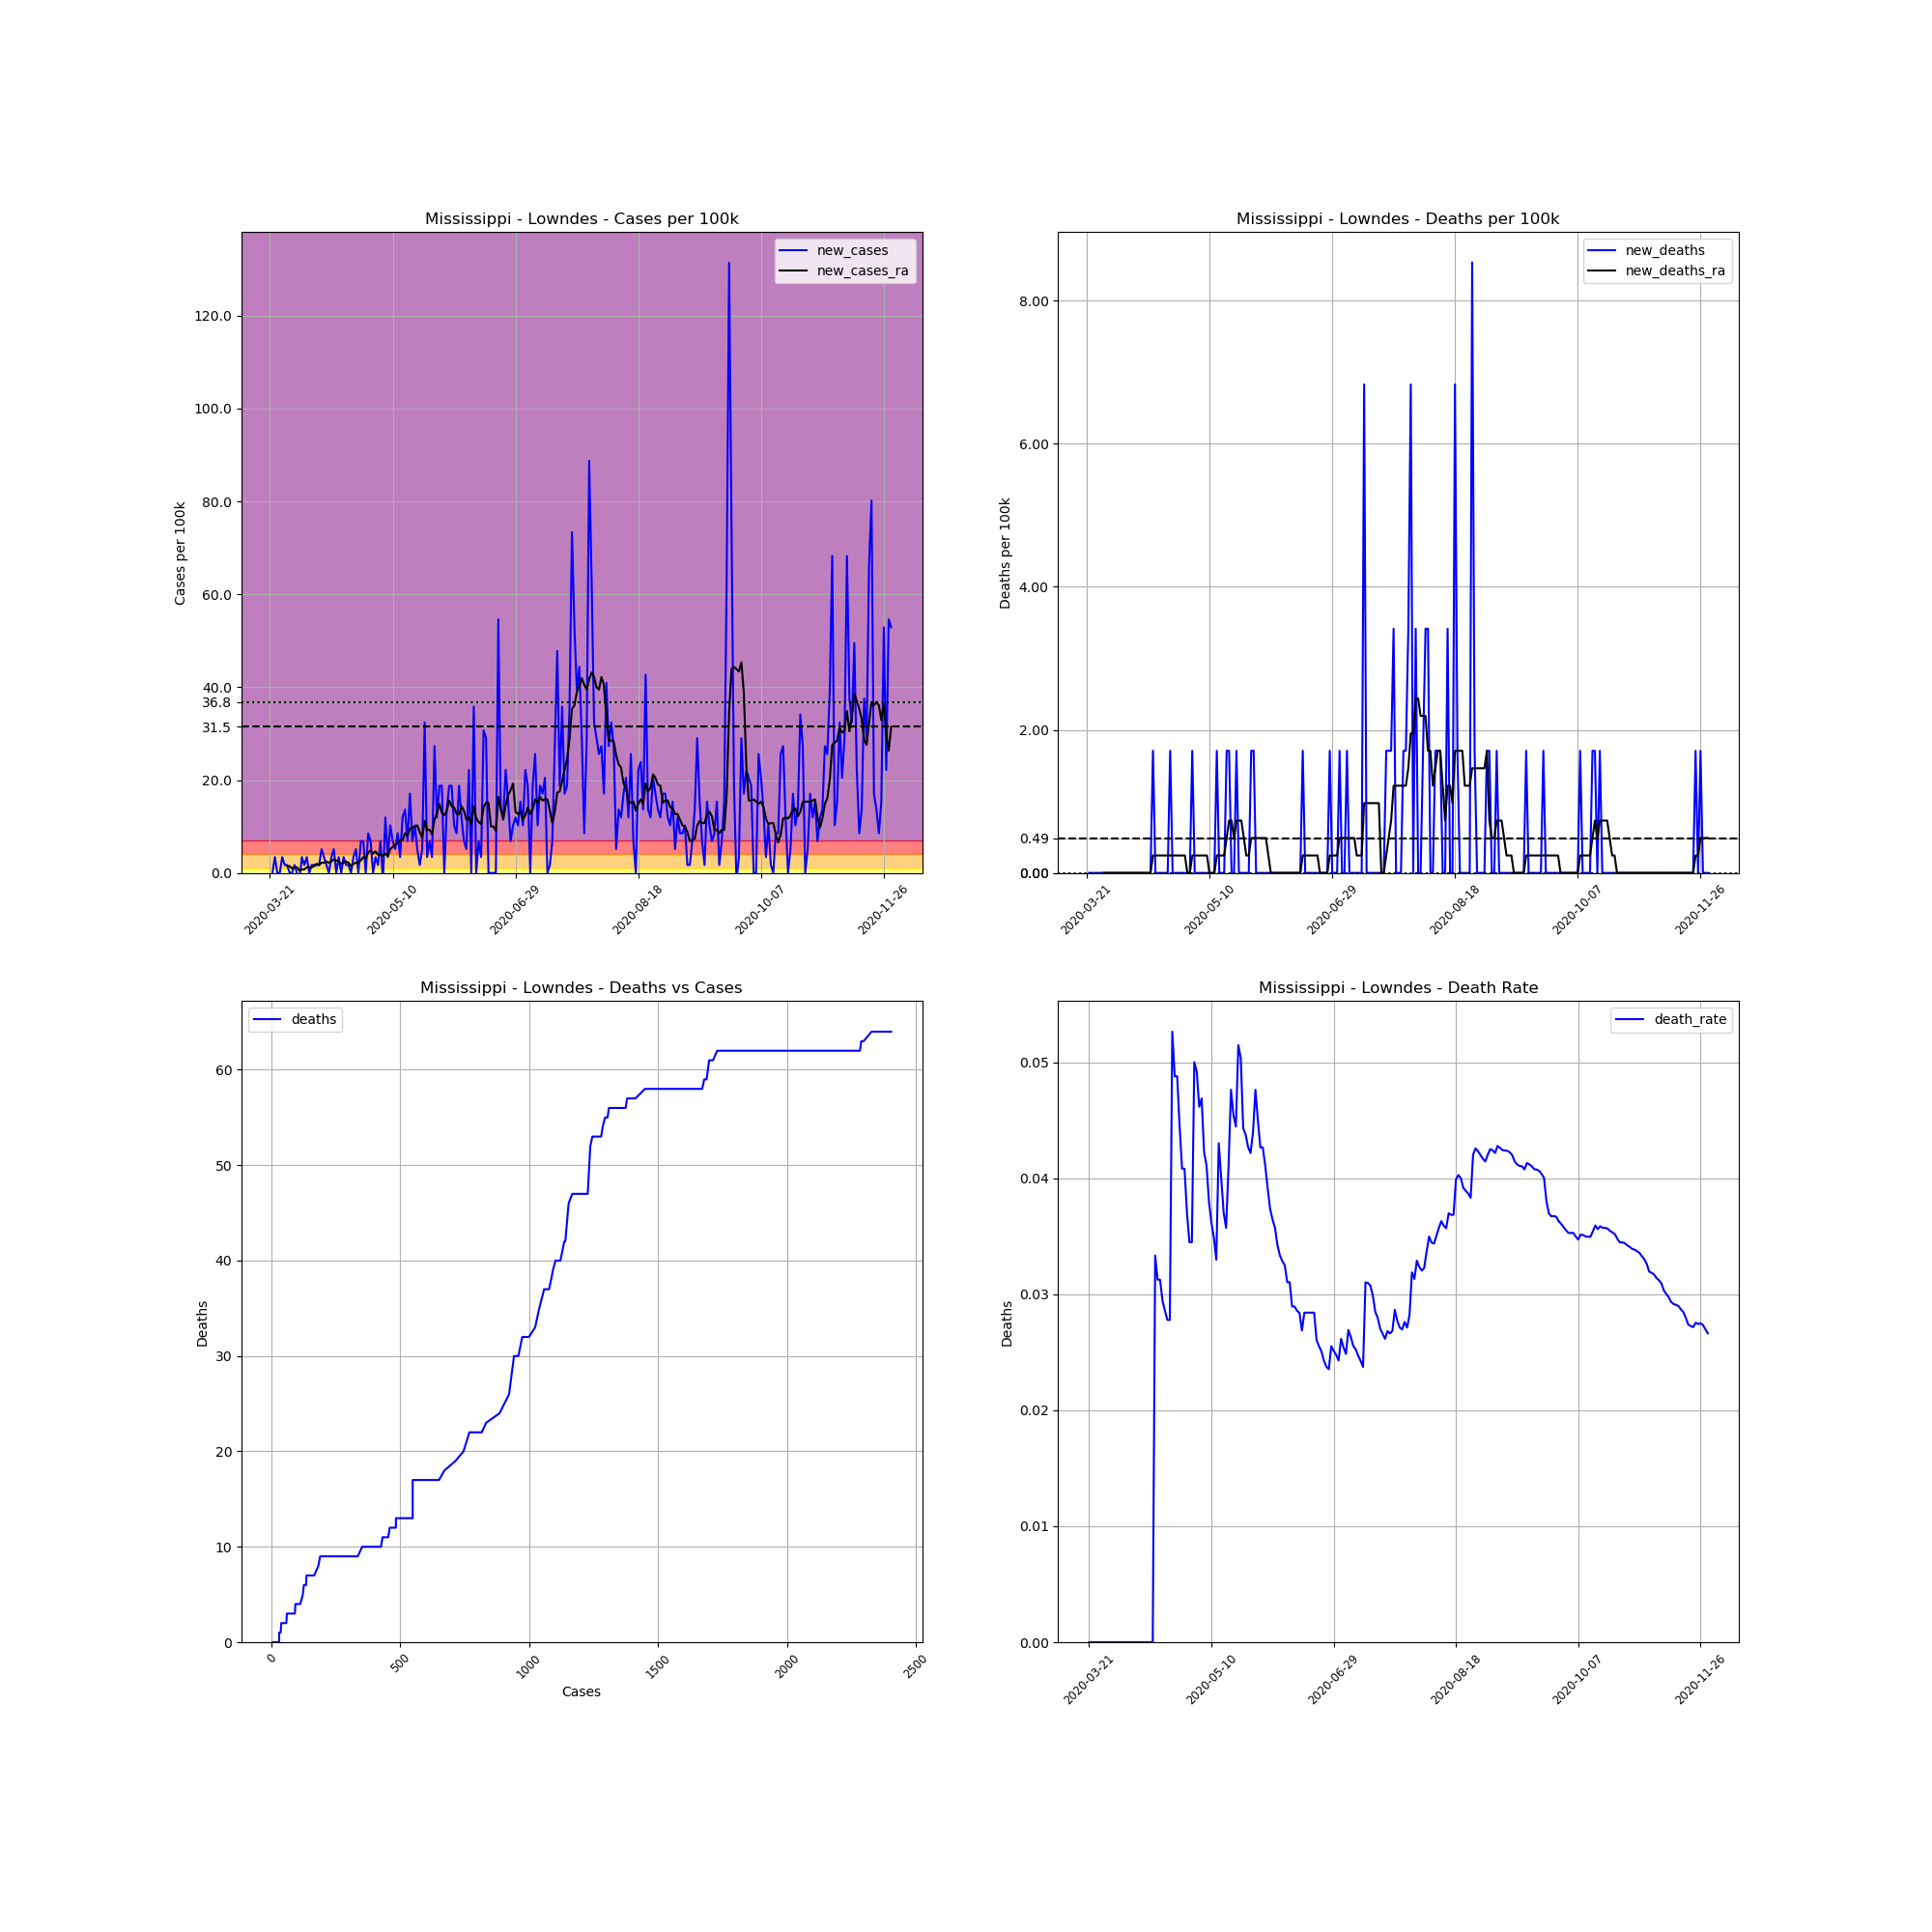

Source data for this figure (header and first rows):
, date, county, state, fips, cases, deaths, COUNTY, STNAME, CTYNAME, POPESTIMATE2019, cases_per_100k, deaths_per_100k, death_rate, new_cases, new_deaths, new_cases_ra, new_deaths_ra
250582, 2020-03-21, Lowndes, Mississippi, 28087, 4, 0.0, 87, Mississippi, Lowndes, 58595, 6.827, 0.0, 0.0, , , , 
250583, 2020-03-22, Lowndes, Mississippi, 28087, 4, 0.0, 87, Mississippi, Lowndes, 58595, 6.827, 0.0, 0.0, 0.0, 0.0, , 
250584, 2020-03-23, Lowndes, Mississippi, 28087, 6, 0.0, 87, Mississippi, Lowndes, 58595, 10.24, 0.0, 0.0, 3.413, 0.0, , 
250585, 2020-03-24, Lowndes, Mississippi, 28087, 6, 0.0, 87, Mississippi, Lowndes, 58595, 10.24, 0.0, 0.0, 0.0, 0.0, , 
250586, 2020-03-25, Lowndes, Mississippi, 28087, 6, 0.0, 87, Mississippi, Lowndes, 58595, 10.24, 0.0, 0.0, 0.0, 0.0, , 
250587, 2020-03-26, Lowndes, Mississippi, 28087, 8, 0.0, 87, Mississippi, Lowndes, 58595, 13.65, 0.0, 0.0, 3.413, 0.0, , 
250588, 2020-03-27, Lowndes, Mississippi, 28087, 9, 0.0, 87, Mississippi, Lowndes, 58595, 15.36, 0.0, 0.0, 1.707, 0.0, , 
250589, 2020-03-28, Lowndes, Mississippi, 28087, 10, 0.0, 87, Mississippi, Lowndes, 58595, 17.07, 0.0, 0.0, 1.707, 0.0, 1.463, 0.0
250590, 2020-03-29, Lowndes, Mississippi, 28087, 10, 0.0, 87, Mississippi, Lowndes, 58595, 17.07, 0.0, 0.0, 0.0, 0.0, 1.463, 0.0
250591, 2020-03-30, Lowndes, Mississippi, 28087, 10, 0.0, 87, Mississippi, Lowndes, 58595, 17.07, 0.0, 0.0, 0.0, 0.0, 0.9752, 0.0
250592, 2020-03-31, Lowndes, Mississippi, 28087, 11, 0.0, 87, Mississippi, Lowndes, 58595, 18.77, 0.0, 0.0, 1.707, 0.0, 1.219, 0.0
250593, 2020-04-01, Lowndes, Mississippi, 28087, 11, 0.0, 87, Mississippi, Lowndes, 58595, 18.77, 0.0, 0.0, 0.0, 0.0, 1.219, 0.0
250594, 2020-04-02, Lowndes, Mississippi, 28087, 10, 0.0, 87, Mississippi, Lowndes, 58595, 17.07, 0.0, 0.0, -1.707, 0.0, 0.4876, 0.0
250595, 2020-04-03, Lowndes, Mississippi, 28087, 12, 0.0, 87, Mississippi, Lowndes, 58595, 20.48, 0.0, 0.0, 3.413, 0.0, 0.7314, 0.0
250596, 2020-04-04, Lowndes, Mississippi, 28087, 13, 0.0, 87, Mississippi, Lowndes, 58595, 22.19, 0.0, 0.0, 1.707, 0.0, 0.7314, 0.0
250597, 2020-04-05, Lowndes, Mississippi, 28087, 15, 0.0, 87, Mississippi, Lowndes, 58595, 25.6, 0.0, 0.0, 3.413, 0.0, 1.219, 0.0
250598, 2020-04-06, Lowndes, Mississippi, 28087, 15, 0.0, 87, Mississippi, Lowndes, 58595, 25.6, 0.0, 0.0, 0.0, 0.0, 1.219, 0.0
250599, 2020-04-07, Lowndes, Mississippi, 28087, 16, 0.0, 87, Mississippi, Lowndes, 58595, 27.31, 0.0, 0.0, 1.707, 0.0, 1.219, 0.0
250600, 2020-04-08, Lowndes, Mississippi, 28087, 17, 0.0, 87, Mississippi, Lowndes, 58595, 29.01, 0.0, 0.0, 1.707, 0.0, 1.463, 0.0
250601, 2020-04-09, Lowndes, Mississippi, 28087, 18, 0.0, 87, Mississippi, Lowndes, 58595, 30.72, 0.0, 0.0, 1.707, 0.0, 1.95, 0.0
250602, 2020-04-10, Lowndes, Mississippi, 28087, 19, 0.0, 87, Mississippi, Lowndes, 58595, 32.43, 0.0, 0.0, 1.707, 0.0, 1.707, 0.0
250603, 2020-04-11, Lowndes, Mississippi, 28087, 22, 0.0, 87, Mississippi, Lowndes, 58595, 37.55, 0.0, 0.0, 5.12, 0.0, 2.194, 0.0
250604, 2020-04-12, Lowndes, Mississippi, 28087, 24, 0.0, 87, Mississippi, Lowndes, 58595, 40.96, 0.0, 0.0, 3.413, 0.0, 2.194, 0.0
250605, 2020-04-13, Lowndes, Mississippi, 28087, 25, 0.0, 87, Mississippi, Lowndes, 58595, 42.67, 0.0, 0.0, 1.707, 0.0, 2.438, 0.0
250606, 2020-04-14, Lowndes, Mississippi, 28087, 25, 0.0, 87, Mississippi, Lowndes, 58595, 42.67, 0.0, 0.0, 0.0, 0.0, 2.194, 0.0
250607, 2020-04-15, Lowndes, Mississippi, 28087, 27, 0.0, 87, Mississippi, Lowndes, 58595, 46.08, 0.0, 0.0, 3.413, 0.0, 2.438, 0.0
250608, 2020-04-16, Lowndes, Mississippi, 28087, 30, 0.0, 87, Mississippi, Lowndes, 58595, 51.2, 0.0, 0.0, 5.12, 0.0, 2.926, 0.0
250609, 2020-04-17, Lowndes, Mississippi, 28087, 30, 1.0, 87, Mississippi, Lowndes, 58595, 51.2, 1.707, 0.03333, 0.0, 1.707, 2.682, 0.2438
250610, 2020-04-18, Lowndes, Mississippi, 28087, 32, 1.0, 87, Mississippi, Lowndes, 58595, 54.61, 1.707, 0.03125, 3.413, 0.0, 2.438, 0.2438
250611, 2020-04-19, Lowndes, Mississippi, 28087, 32, 1.0, 87, Mississippi, Lowndes, 58595, 54.61, 1.707, 0.03125, 0.0, 0.0, 1.95, 0.2438
250612, 2020-04-20, Lowndes, Mississippi, 28087, 34, 1.0, 87, Mississippi, Lowndes, 58595, 58.03, 1.707, 0.02941, 3.413, 0.0, 2.194, 0.2438
250613, 2020-04-21, Lowndes, Mississippi, 28087, 35, 1.0, 87, Mississippi, Lowndes, 58595, 59.73, 1.707, 0.02857, 1.707, 0.0, 2.438, 0.2438
250614, 2020-04-22, Lowndes, Mississippi, 28087, 36, 1.0, 87, Mississippi, Lowndes, 58595, 61.44, 1.707, 0.02778, 1.707, 0.0, 2.194, 0.2438
250615, 2020-04-23, Lowndes, Mississippi, 28087, 36, 1.0, 87, Mississippi, Lowndes, 58595, 61.44, 1.707, 0.02778, 0.0, 0.0, 1.463, 0.2438
250616, 2020-04-24, Lowndes, Mississippi, 28087, 38, 2.0, 87, Mississippi, Lowndes, 58595, 64.85, 3.413, 0.05263, 3.413, 1.707, 1.95, 0.2438
250617, 2020-04-25, Lowndes, Mississippi, 28087, 41, 2.0, 87, Mississippi, Lowndes, 58595, 69.97, 3.413, 0.04878, 5.12, 0.0, 2.194, 0.2438
250618, 2020-04-26, Lowndes, Mississippi, 28087, 41, 2.0, 87, Mississippi, Lowndes, 58595, 69.97, 3.413, 0.04878, 0.0, 0.0, 2.194, 0.2438
250619, 2020-04-27, Lowndes, Mississippi, 28087, 45, 2.0, 87, Mississippi, Lowndes, 58595, 76.8, 3.413, 0.04444, 6.827, 0.0, 2.682, 0.2438
250620, 2020-04-28, Lowndes, Mississippi, 28087, 49, 2.0, 87, Mississippi, Lowndes, 58595, 83.62, 3.413, 0.04082, 6.827, 0.0, 3.413, 0.2438
250621, 2020-04-29, Lowndes, Mississippi, 28087, 49, 2.0, 87, Mississippi, Lowndes, 58595, 83.62, 3.413, 0.04082, 0.0, 0.0, 3.169, 0.2438
250622, 2020-04-30, Lowndes, Mississippi, 28087, 54, 2.0, 87, Mississippi, Lowndes, 58595, 92.16, 3.413, 0.03704, 8.533, 0.0, 4.388, 0.2438
250623, 2020-05-01, Lowndes, Mississippi, 28087, 58, 2.0, 87, Mississippi, Lowndes, 58595, 98.98, 3.413, 0.03448, 6.827, 0.0, 4.876, 0.0
250624, 2020-05-02, Lowndes, Mississippi, 28087, 58, 2.0, 87, Mississippi, Lowndes, 58595, 98.98, 3.413, 0.03448, 0.0, 0.0, 4.145, 0.0
250625, 2020-05-03, Lowndes, Mississippi, 28087, 60, 3.0, 87, Mississippi, Lowndes, 58595, 102.4, 5.12, 0.05, 3.413, 1.707, 4.632, 0.2438
250626, 2020-05-04, Lowndes, Mississippi, 28087, 61, 3.0, 87, Mississippi, Lowndes, 58595, 104.1, 5.12, 0.04918, 1.707, 0.0, 3.901, 0.2438
250627, 2020-05-05, Lowndes, Mississippi, 28087, 65, 3.0, 87, Mississippi, Lowndes, 58595, 110.9, 5.12, 0.04615, 6.827, 0.0, 3.901, 0.2438
250628, 2020-05-06, Lowndes, Mississippi, 28087, 64, 3.0, 87, Mississippi, Lowndes, 58595, 109.2, 5.12, 0.04688, -1.707, 0.0, 3.657, 0.2438
250629, 2020-05-07, Lowndes, Mississippi, 28087, 71, 3.0, 87, Mississippi, Lowndes, 58595, 121.2, 5.12, 0.04225, 11.95, 0.0, 4.145, 0.2438
250630, 2020-05-08, Lowndes, Mississippi, 28087, 73, 3.0, 87, Mississippi, Lowndes, 58595, 124.6, 5.12, 0.0411, 3.413, 0.0, 3.657, 0.2438
250631, 2020-05-09, Lowndes, Mississippi, 28087, 79, 3.0, 87, Mississippi, Lowndes, 58595, 134.8, 5.12, 0.03797, 10.24, 0.0, 5.12, 0.2438
250632, 2020-05-10, Lowndes, Mississippi, 28087, 83, 3.0, 87, Mississippi, Lowndes, 58595, 141.7, 5.12, 0.03614, 6.827, 0.0, 5.607, 0.0
250633, 2020-05-11, Lowndes, Mississippi, 28087, 86, 3.0, 87, Mississippi, Lowndes, 58595, 146.8, 5.12, 0.03488, 5.12, 0.0, 6.095, 0.0
250634, 2020-05-12, Lowndes, Mississippi, 28087, 91, 3.0, 87, Mississippi, Lowndes, 58595, 155.3, 5.12, 0.03297, 8.533, 0.0, 6.339, 0.0
250635, 2020-05-13, Lowndes, Mississippi, 28087, 93, 4.0, 87, Mississippi, Lowndes, 58595, 158.7, 6.827, 0.04301, 3.413, 1.707, 7.07, 0.2438
250636, 2020-05-14, Lowndes, Mississippi, 28087, 100, 4.0, 87, Mississippi, Lowndes, 58595, 170.7, 6.827, 0.04, 11.95, 0.0, 7.07, 0.2438
250637, 2020-05-15, Lowndes, Mississippi, 28087, 108, 4.0, 87, Mississippi, Lowndes, 58595, 184.3, 6.827, 0.03704, 13.65, 0.0, 8.533, 0.2438
250638, 2020-05-16, Lowndes, Mississippi, 28087, 112, 4.0, 87, Mississippi, Lowndes, 58595, 191.1, 6.827, 0.03571, 6.827, 0.0, 8.046, 0.2438
250639, 2020-05-17, Lowndes, Mississippi, 28087, 122, 5.0, 87, Mississippi, Lowndes, 58595, 208.2, 8.533, 0.04098, 17.07, 1.707, 9.508, 0.4876
250640, 2020-05-18, Lowndes, Mississippi, 28087, 126, 6.0, 87, Mississippi, Lowndes, 58595, 215, 10.24, 0.04762, 6.827, 1.707, 9.752, 0.7314
250641, 2020-05-19, Lowndes, Mississippi, 28087, 132, 6.0, 87, Mississippi, Lowndes, 58595, 225.3, 10.24, 0.04545, 10.24, 0.0, 9.996, 0.7314
... 194 more rows
